Photos from the image-classification dataset "karaage_poodle_small" in the GitHub repository cyakooo/Karapoodle. Its 2 classes are: karaage, poodle.

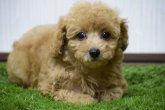
Label: poodle

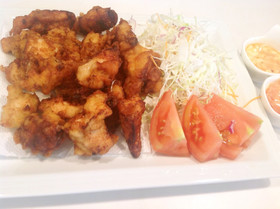
Label: karaage

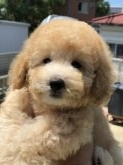
Label: poodle

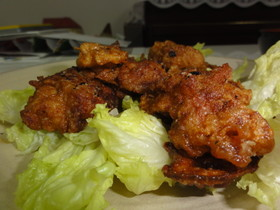
Label: karaage

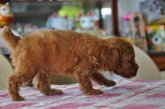
Label: poodle

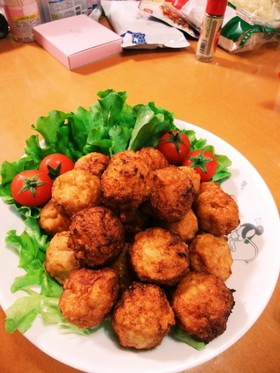
Label: karaage
